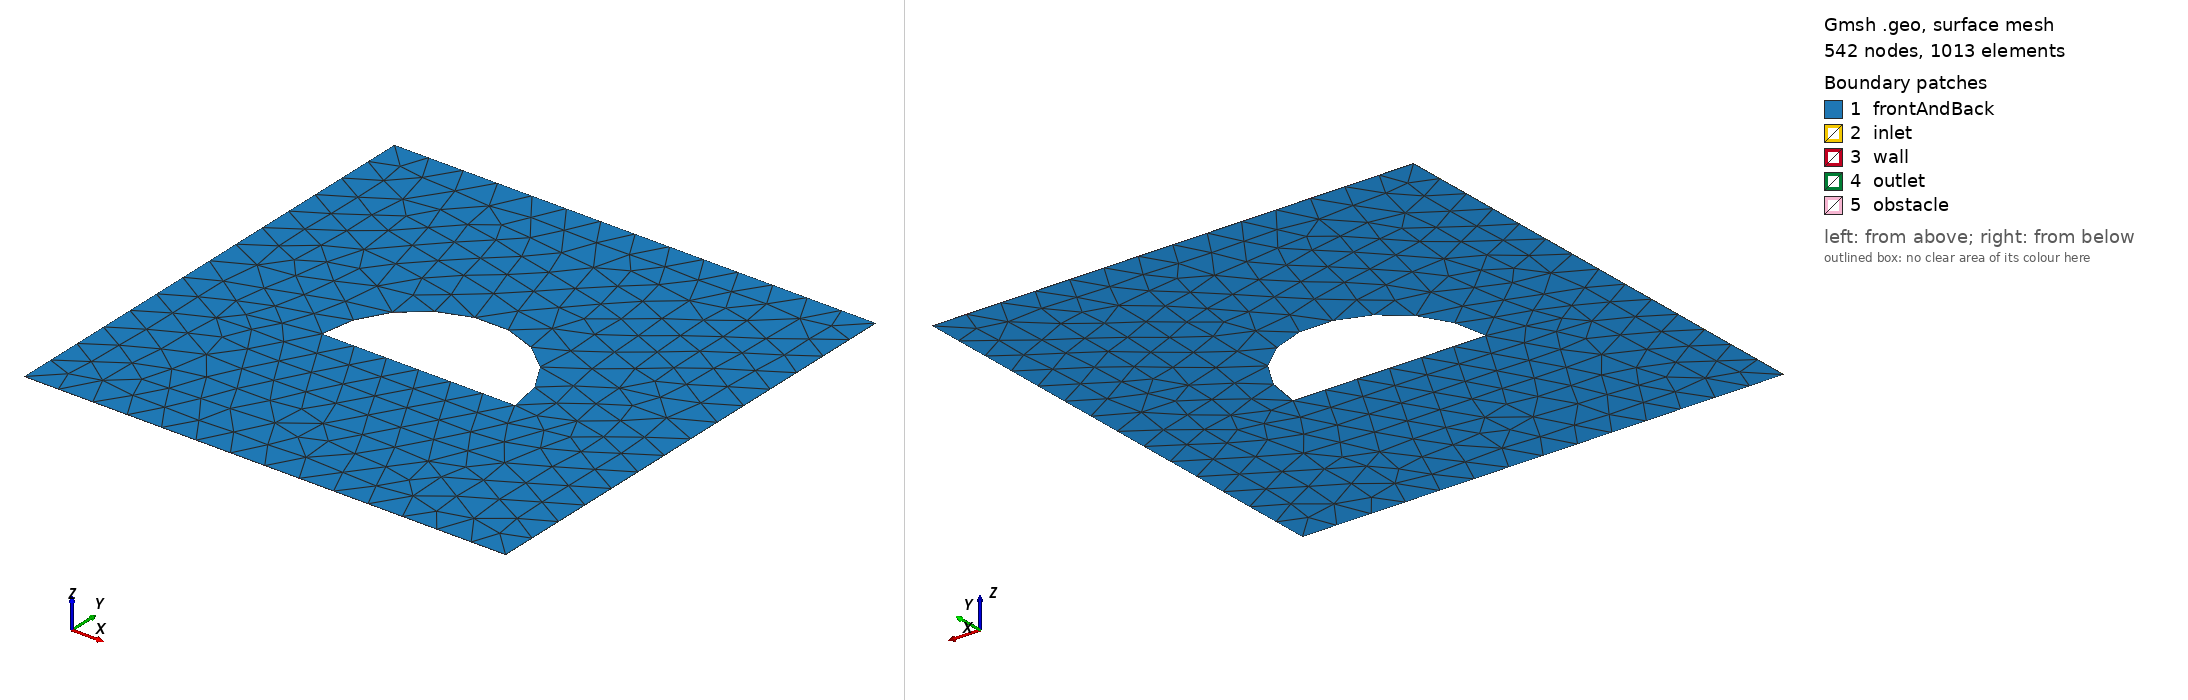

Gmsh geometry script, surface-meshed: 542 nodes, 1013 surface elements. Boundary patches (legend numbers): 1 frontAndBack, 2 inlet, 3 wall, 4 outlet, 5 obstacle. Left view from above one corner, right view from below the opposite corner. Legend entries are the model's physical surfaces. The drawing asked Gmsh for element sizes between 1% and 20% of the model's largest extent; the script's own settings can give other sizes.

=== semi_circle_1.geo (drawn) ===
// Gmsh project created on Fri Apr 05 21:01:20 2024
SetFactory("OpenCASCADE");
mesh_size0=0.0045 * 100;
scale=1;
R =0.8*0.5*Pi*scale; 
cx = 2*Pi*scale;
cy = 2*Pi*scale;

Point(1) = {Pi * scale, Pi * scale, 0, mesh_size0};
Point(2) = {Pi * scale, 3*Pi*scale, 0, mesh_size0};
Point(3) = {3*Pi*scale, 3*Pi*scale, 0, mesh_size0};
Point(4) = {3*Pi*scale, Pi * scale, 0, mesh_size0};

Line(1) = {1, 2};
Line(2) = {2, 3};
Line(3) = {3, 4};
Line(4) = {4, 1};

//https://storage.googleapis.com/tb-img/production/18/11/Electrician_34_18_8.PNG
Point(5) = {cx - R, cy - (4*R)/(3*Pi), 0, mesh_size0};
Point(6) = {cx, cy - (4*R)/(3*Pi), 0,  mesh_size0};
Point(7) = {cx + R, cy - (4*R)/(3*Pi), 0, mesh_size0};

Circle(5) = {5, 6, 7};
Characteristic Length {5} = mesh_size0;

Line(6) = {5, 6};
Line(7) = {6, 7};

Rotate {{0, 0, 1}, {2*Pi*scale, 2*Pi*scale, 0}, 0} {
  Curve{5}; Curve{7}; Curve{6}; 
}
Curve Loop(1) = {1, 2, 3, 4};
Curve Loop(2) = {6, 7, -5};
Plane Surface(1) = {1, 2};

Extrude {0, 0, 0.005} {
  Surface{1}; 
  Layers{1};
  Recombine;
}
//+
Physical Surface("inlet", 22) = {2};
Physical Surface("outlet", 23) = {4};
Physical Surface("obstacle", 24) = {8, 7, 6};
Physical Surface("wall", 25) = {5, 3};
Physical Surface("frontAndBack", 26) = {9, 1};
Physical Volume("volume", 27) = {1};
